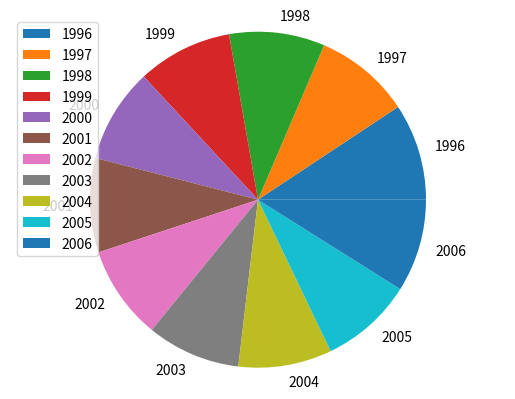

Reproduce this figure in Python.
import numpy as np
import matplotlib.pyplot as plt

print("Population of people in Ukraine for 10 years: ")
x = [1996, 1997, 1998, 1999, 2000, 2001, 2002, 2003, 2004, 2005, 2006]
y = [47105171, 46787786, 46509355, 46258189, 46053331, 45870741, 45706086, 45593342, 45489648, 45272155, 45167350]

np.array(x)
np.array(y)

fig, ax = plt.subplots()
ax.pie(y, labels = x)
ax.axis("equal")

plt.legend()
plt.show()
